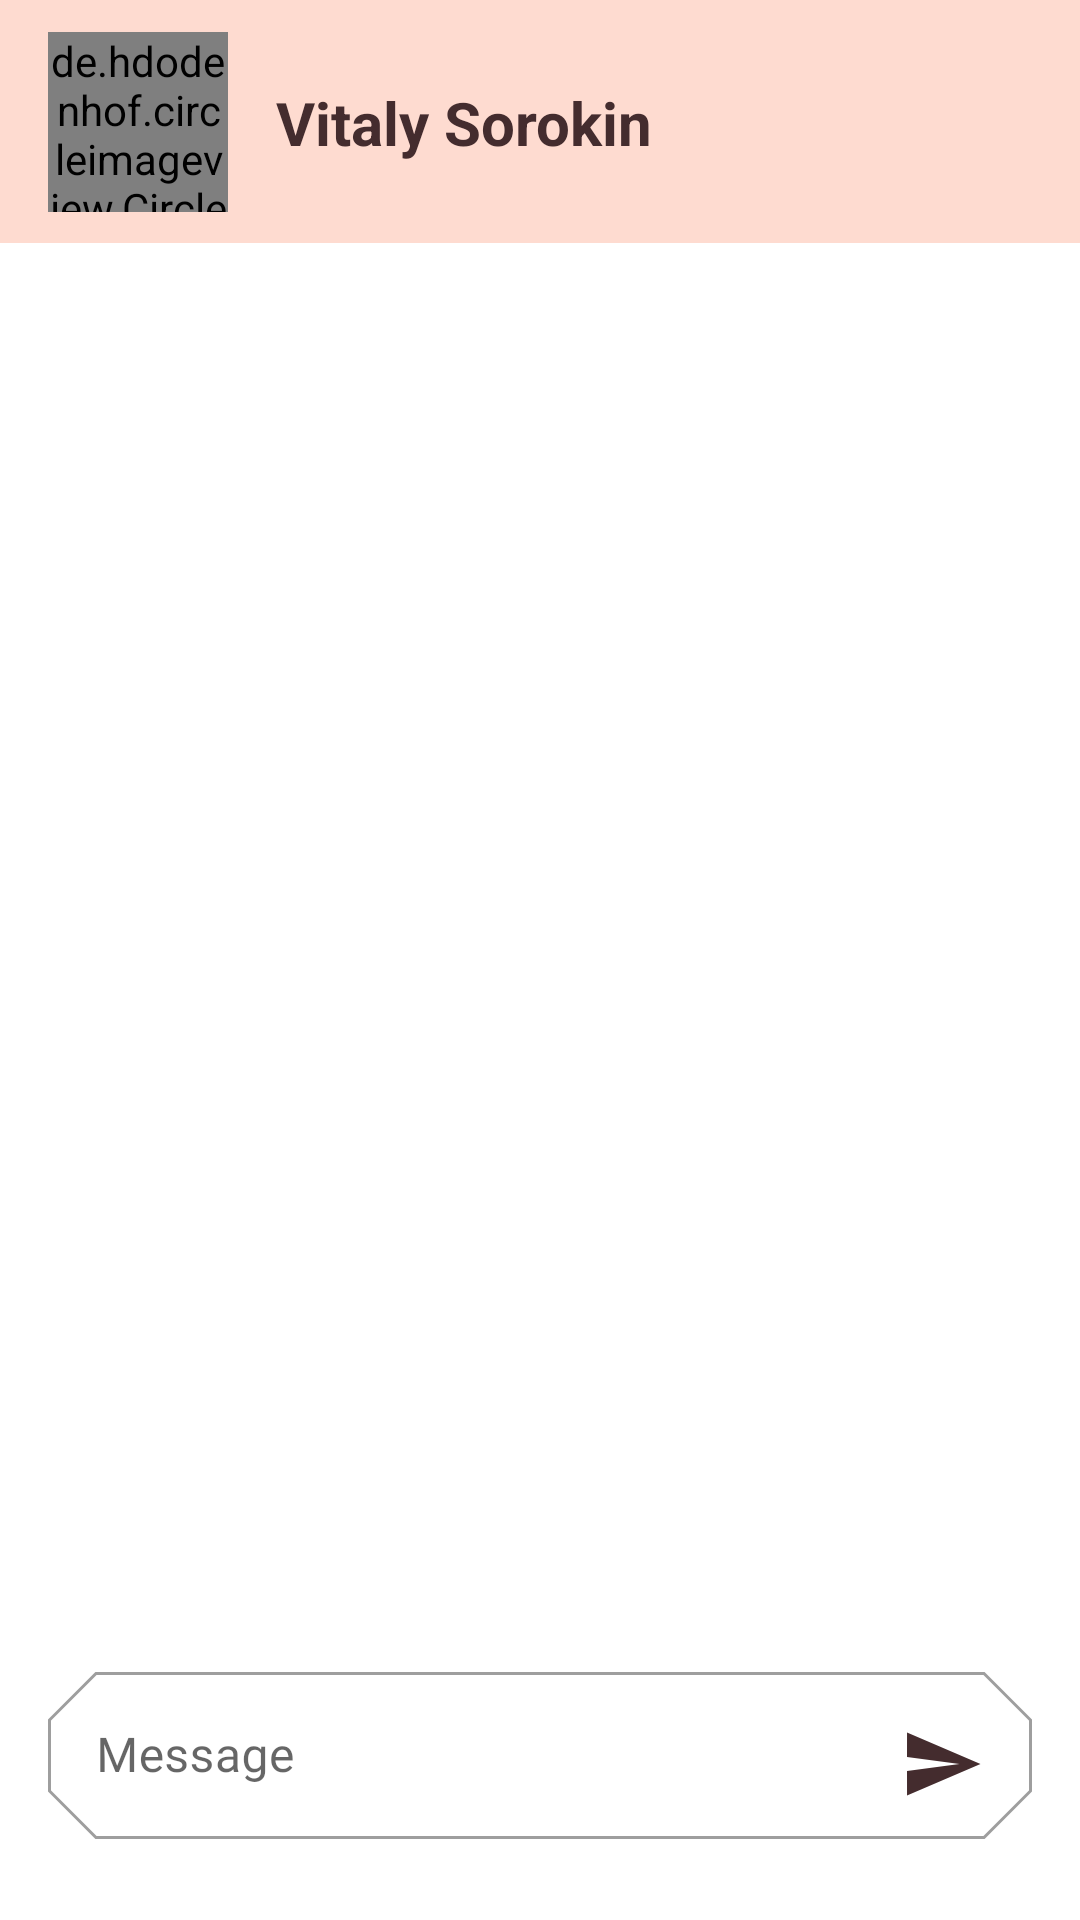

Reconstruct the res/layout file that produces this screen, plus the resources it refers to.
<!-- AndroidManifest.xml: application theme Theme.DLuv -->
<!-- res/layout/activity_telegram.xml -->
<?xml version="1.0" encoding="utf-8"?>
<layout xmlns:android="http://schemas.android.com/apk/res/android"
    xmlns:app="http://schemas.android.com/apk/res-auto"
    xmlns:tools="http://schemas.android.com/tools">

    <data>

    </data>

    <androidx.constraintlayout.widget.ConstraintLayout
        android:layout_width="match_parent"
        android:layout_height="match_parent"
        tools:context=".TelegramActivity">

        <androidx.constraintlayout.widget.ConstraintLayout
            android:layout_width="match_parent"
            android:layout_height="81dp"
            android:background="@color/pink_100"
            app:layout_constraintEnd_toEndOf="parent"
            app:layout_constraintStart_toStartOf="parent"
            app:layout_constraintTop_toTopOf="parent">

            <de.hdodenhof.circleimageview.CircleImageView
                android:id="@+id/circleImage"
                android:layout_width="60dp"
                android:layout_height="60dp"
                android:layout_marginStart="16dp"
                app:layout_constraintBottom_toBottomOf="parent"
                app:layout_constraintStart_toStartOf="parent"
                app:layout_constraintTop_toTopOf="parent" />

            <TextView
                android:id="@+id/nametext"
                android:layout_width="wrap_content"
                android:layout_height="wrap_content"
                android:layout_marginStart="16dp"
                android:text="Vitaly Sorokin"
                android:textStyle="bold"
                android:textColor="@color/pink_900"
                android:textSize="20sp"
                app:layout_constraintBottom_toBottomOf="@+id/circleImage"
                app:layout_constraintStart_toEndOf="@+id/circleImage"
                app:layout_constraintTop_toTopOf="@+id/circleImage" />
        </androidx.constraintlayout.widget.ConstraintLayout>
        <androidx.recyclerview.widget.RecyclerView
            android:layout_marginTop="81dp"
            android:id="@+id/recycler_messages"
            android:layout_width="match_parent"
            android:layout_height="match_parent"
            android:layout_marginBottom="100dp"
            app:layoutManager="androidx.recyclerview.widget.LinearLayoutManager"
            app:layout_constraintBottom_toBottomOf="parent"
            app:layout_constraintEnd_toEndOf="parent"
            app:layout_constraintStart_toStartOf="parent"
            app:layout_constraintTop_toTopOf="parent" />

        <com.google.android.material.textfield.TextInputLayout
            android:id="@+id/textField_Message"
            style="@style/Widget.MaterialComponents.TextInputLayout.OutlinedBox"
            android:layout_width="match_parent"

            android:layout_height="72dp"
            android:layout_marginHorizontal="16dp"
            android:layout_marginBottom="16dp"
            android:hint="Message"
            app:layout_constraintBottom_toBottomOf="parent"
            app:layout_constraintEnd_toEndOf="parent"
            app:layout_constraintStart_toStartOf="parent">

            <com.google.android.material.textfield.TextInputEditText
                android:layout_width="match_parent"
                android:layout_height="wrap_content"
                android:singleLine="true"
                android:fontFamily="@font/roboto" />

        </com.google.android.material.textfield.TextInputLayout>

        <ImageView
            android:id="@+id/buttonSend"
            android:layout_width="28dp"
            android:layout_height="28dp"
            android:elevation="100dp"
            android:layout_marginEnd="16dp"
            android:src="@drawable/ic_baseline_send_24"
            app:layout_constraintBottom_toBottomOf="@+id/textField_Message"
            app:layout_constraintEnd_toEndOf="@+id/textField_Message"
            app:layout_constraintTop_toTopOf="@+id/textField_Message" />
    </androidx.constraintlayout.widget.ConstraintLayout>
</layout>
<!-- resources referenced by this layout -->
<resources>
  <color name="pink_100">#FEDBD0</color>
  <color name="pink_900">#442C2E</color>
  <!-- drawable ic_baseline_send_24 (drawable) -->
  <vector android:autoMirrored="true" android:height="24dp"
      android:tint="@color/pink_900" android:viewportHeight="24"
      android:viewportWidth="24" android:width="24dp" xmlns:android="http://schemas.android.com/apk/res/android">
      <path android:fillColor="@android:color/white" android:pathData="M2.01,21L23,12 2.01,3 2,10l15,2 -15,2z"/>
  </vector>
  <style name="Theme.DLuv" parent="Theme.MaterialComponents.DayNight.NoActionBar">
          
  
          <item name="colorPrimary">@color/pink_100</item>
          <item name="colorPrimaryVariant">@color/pink_200</item>
          <item name="colorOnPrimary">@color/black</item>
          
          <item name="colorSecondary">@color/pink_50</item>
          <item name="colorSecondaryVariant">@color/pint_500</item>
          <item name="colorOnSecondary">@color/black</item>
          <item name="shapeAppearanceSmallComponent">@style/ShapeAppearance.MyApp.SmallComponent</item>
          <item name="shapeAppearanceMediumComponent">@style/ShapeAppearance.MyApp.MediumComponent</item>
          <item name="shapeAppearanceLargeComponent">@style/ShapeAppearance.MyApp.LargeComponent</item>
          
          <item name="android:statusBarColor" tools:targetApi="l">?attr/colorPrimaryVariant</item>
          
      </style>
  <color name="pink_200">#F0CAC0</color>
  <color name="black">#FF000000</color>
  <color name="pink_50">#FEEAE6</color>
  <color name="pint_500">#FF0266</color>
  <style name="ShapeAppearance.MyApp.SmallComponent" parent="ShapeAppearance.MaterialComponents.SmallComponent">
          <item name="cornerFamily">cut</item>
          <item name="cornerSize">16dp</item>
      </style>
  <style name="ShapeAppearance.MyApp.MediumComponent" parent="ShapeAppearance.MaterialComponents.MediumComponent">
          <item name="cornerFamily">cut</item>
          <item name="cornerSize">16dp</item>
      </style>
  <style name="ShapeAppearance.MyApp.LargeComponent" parent="ShapeAppearance.MaterialComponents.LargeComponent">
          <item name="cornerFamily">cut</item>
          <item name="cornerSize">16dp</item>
      </style>
</resources>
